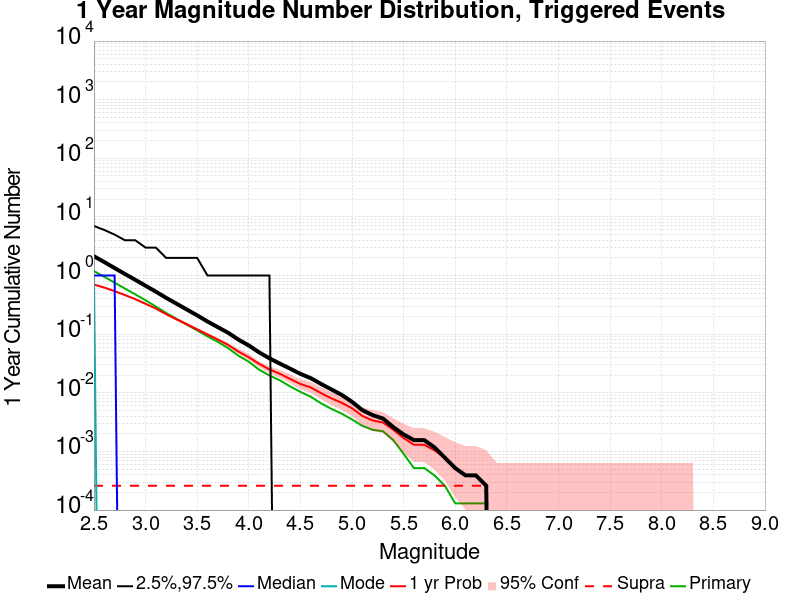

The file beside this chart, header and first rows:
Mag, Mean, 2.5 %ile, 97.5 %ile, Median, Mode, 1 yr Probability, 1 yr Supra-Seis Prob, Primary Aftershocks Mean
2.5, 2.132, 0.0, 7.0, 1.0, 1.0, 0.7023, 2.5974025E-4, 1.193
2.6, 1.699, 0.0, 6.0, 1.0, 0.0, 0.6243, 2.5974025E-4, 0.9529
2.7, 1.344, 0.0, 5.0, 1.0, 0.0, 0.5419, 2.5974025E-4, 0.7565
2.8, 1.065, 0.0, 4.0, 0.0, 0.0, 0.4651, 2.5974025E-4, 0.6003
2.9, 0.8462, 0.0, 4.0, 0.0, 0.0, 0.3962, 2.5974025E-4, 0.4784
3.0, 0.6695, 0.0, 3.0, 0.0, 0.0, 0.3297, 2.5974025E-4, 0.3782
3.1, 0.5316, 0.0, 3.0, 0.0, 0.0, 0.2734, 2.5974025E-4, 0.2961
3.2, 0.4158, 0.0, 2.0, 0.0, 0.0, 0.2192, 2.5974025E-4, 0.2295
3.3, 0.3313, 0.0, 2.0, 0.0, 0.0, 0.1792, 2.5974025E-4, 0.1822
3.4, 0.2632, 0.0, 2.0, 0.0, 0.0, 0.1479, 2.5974025E-4, 0.1457
3.5, 0.2095, 0.0, 2.0, 0.0, 0.0, 0.121, 2.5974025E-4, 0.116
3.6, 0.1645, 0.0, 1.0, 0.0, 0.0, 0.09883, 2.5974025E-4, 0.09182
3.7, 0.1317, 0.0, 1.0, 0.0, 0.0, 0.08104, 2.5974025E-4, 0.0739
3.8, 0.1057, 0.0, 1.0, 0.0, 0.0, 0.06558, 2.5974025E-4, 0.05779
3.9, 0.08078, 0.0, 1.0, 0.0, 0.0, 0.05039, 2.5974025E-4, 0.04286
4.0, 0.06416, 0.0, 1.0, 0.0, 0.0, 0.04039, 2.5974025E-4, 0.0339
4.1, 0.04896, 0.0, 1.0, 0.0, 0.0, 0.03117, 2.5974025E-4, 0.02481
4.2, 0.03883, 0.0, 1.0, 0.0, 0.0, 0.02506, 2.5974025E-4, 0.01974
4.3, 0.03156, 0.0, 0.0, 0.0, 0.0, 0.02117, 2.5974025E-4, 0.01636
4.4, 0.02584, 0.0, 0.0, 0.0, 0.0, 0.01727, 2.5974025E-4, 0.01286
4.5, 0.02104, 0.0, 0.0, 0.0, 0.0, 0.01416, 2.5974025E-4, 0.01039
4.6, 0.01779, 0.0, 0.0, 0.0, 0.0, 0.01234, 2.5974025E-4, 0.008571
4.7, 0.01416, 0.0, 0.0, 0.0, 0.0, 0.00987, 2.5974025E-4, 0.006623
4.8, 0.01143, 0.0, 0.0, 0.0, 0.0, 0.008052, 2.5974025E-4, 0.005325
4.9, 0.009221, 0.0, 0.0, 0.0, 0.0, 0.006753, 2.5974025E-4, 0.004416
5.0, 0.007013, 0.0, 0.0, 0.0, 0.0, 0.005455, 2.5974025E-4, 0.003506
5.1, 0.005065, 0.0, 0.0, 0.0, 0.0, 0.004026, 2.5974025E-4, 0.002727
5.2, 0.004156, 0.0, 0.0, 0.0, 0.0, 0.003377, 2.5974025E-4, 0.002338
5.3, 0.003636, 0.0, 0.0, 0.0, 0.0, 0.003117, 2.5974025E-4, 0.002208
5.4, 0.002597, 0.0, 0.0, 0.0, 0.0, 0.002338, 2.5974025E-4, 0.001558
5.5, 0.001948, 0.0, 0.0, 0.0, 0.0, 0.001688, 2.5974025E-4, 9.090909E-4
5.6, 0.001558, 0.0, 0.0, 0.0, 0.0, 0.001299, 2.5974025E-4, 5.194805E-4
5.7, 0.001558, 0.0, 0.0, 0.0, 0.0, 0.001299, 2.5974025E-4, 5.194805E-4
5.8, 0.001169, 0.0, 0.0, 0.0, 0.0, 0.001039, 2.5974025E-4, 3.896104E-4
5.9, 7.792208E-4, 0.0, 0.0, 0.0, 0.0, 7.792208E-4, 2.5974025E-4, 2.5974025E-4
6.0, 5.194805E-4, 0.0, 0.0, 0.0, 0.0, 5.194805E-4, 2.5974025E-4, 1.2987012E-4
6.1, 3.896104E-4, 0.0, 0.0, 0.0, 0.0, 3.896104E-4, 2.5974025E-4, 1.2987012E-4
6.2, 3.896104E-4, 0.0, 0.0, 0.0, 0.0, 3.896104E-4, 2.5974025E-4, 1.2987012E-4
6.3, 2.5974025E-4, 0.0, 0.0, 0.0, 0.0, 2.5974025E-4, 2.5974025E-4, 1.2987012E-4
6.4, 0.0, 0.0, 0.0, 0.0, 0.0, 0.0, 0.0, 0.0
6.5, 0.0, 0.0, 0.0, 0.0, 0.0, 0.0, 0.0, 0.0
6.6, 0.0, 0.0, 0.0, 0.0, 0.0, 0.0, 0.0, 0.0
6.7, 0.0, 0.0, 0.0, 0.0, 0.0, 0.0, 0.0, 0.0
6.8, 0.0, 0.0, 0.0, 0.0, 0.0, 0.0, 0.0, 0.0
6.9, 0.0, 0.0, 0.0, 0.0, 0.0, 0.0, 0.0, 0.0
7.0, 0.0, 0.0, 0.0, 0.0, 0.0, 0.0, 0.0, 0.0
7.1, 0.0, 0.0, 0.0, 0.0, 0.0, 0.0, 0.0, 0.0
7.2, 0.0, 0.0, 0.0, 0.0, 0.0, 0.0, 0.0, 0.0
7.3, 0.0, 0.0, 0.0, 0.0, 0.0, 0.0, 0.0, 0.0
7.4, 0.0, 0.0, 0.0, 0.0, 0.0, 0.0, 0.0, 0.0
7.5, 0.0, 0.0, 0.0, 0.0, 0.0, 0.0, 0.0, 0.0
7.6, 0.0, 0.0, 0.0, 0.0, 0.0, 0.0, 0.0, 0.0
7.7, 0.0, 0.0, 0.0, 0.0, 0.0, 0.0, 0.0, 0.0
7.8, 0.0, 0.0, 0.0, 0.0, 0.0, 0.0, 0.0, 0.0
7.9, 0.0, 0.0, 0.0, 0.0, 0.0, 0.0, 0.0, 0.0
8.0, 0.0, 0.0, 0.0, 0.0, 0.0, 0.0, 0.0, 0.0
8.1, 0.0, 0.0, 0.0, 0.0, 0.0, 0.0, 0.0, 0.0
8.2, 0.0, 0.0, 0.0, 0.0, 0.0, 0.0, 0.0, 0.0
8.3, 0.0, 0.0, 0.0, 0.0, 0.0, 0.0, 0.0, 0.0
8.4, 0.0, 0.0, 0.0, 0.0, 0.0, 0.0, 0.0, 0.0
... 6 more rows
